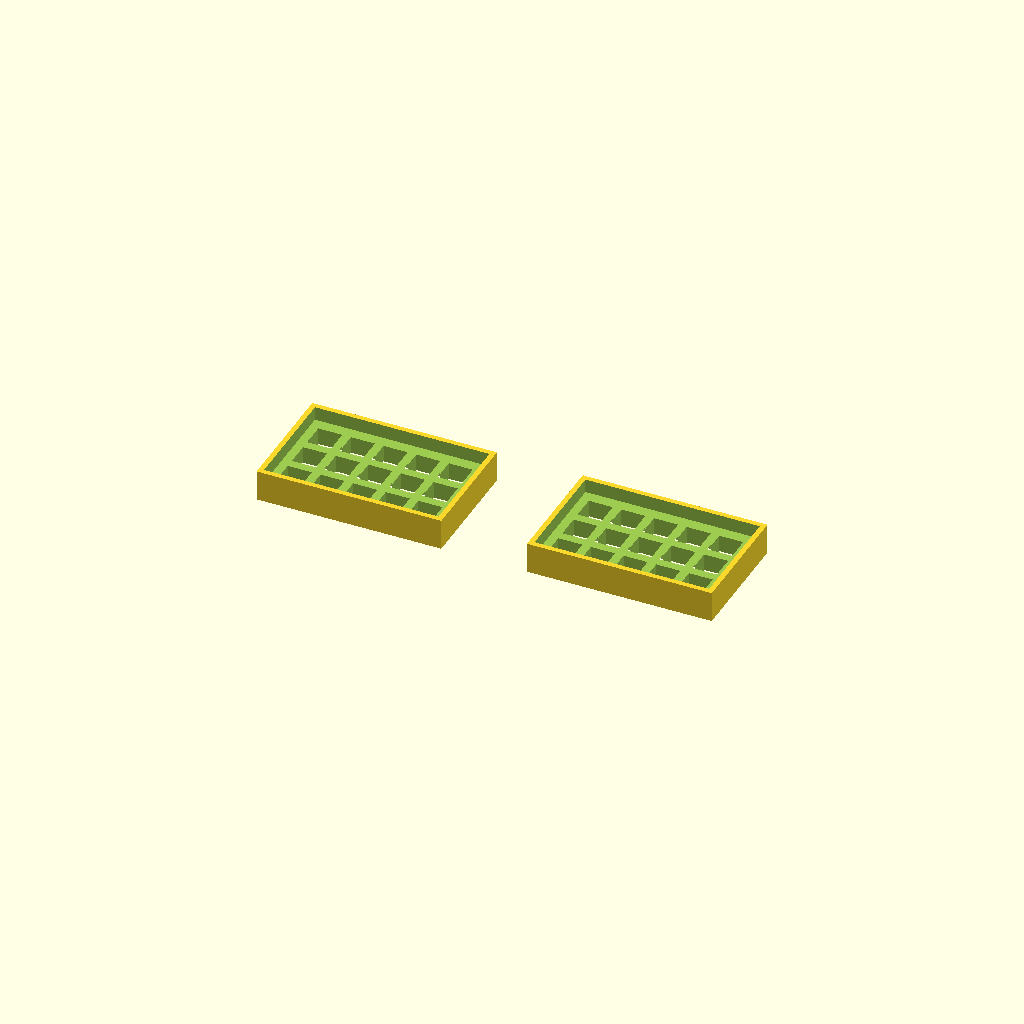
Cell 1: the model at its default parameters.
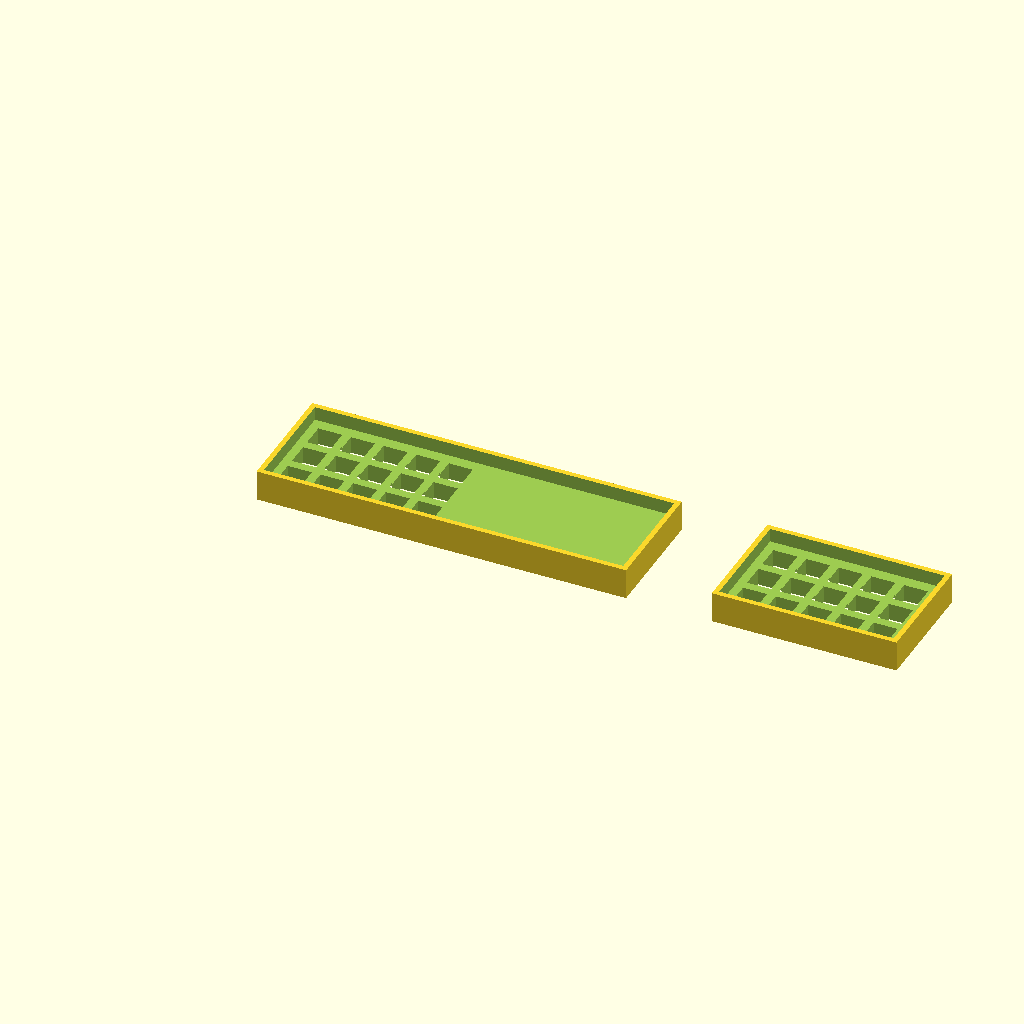
Cell 2 — left_case_width set to 215.6, the other parameters unchanged.
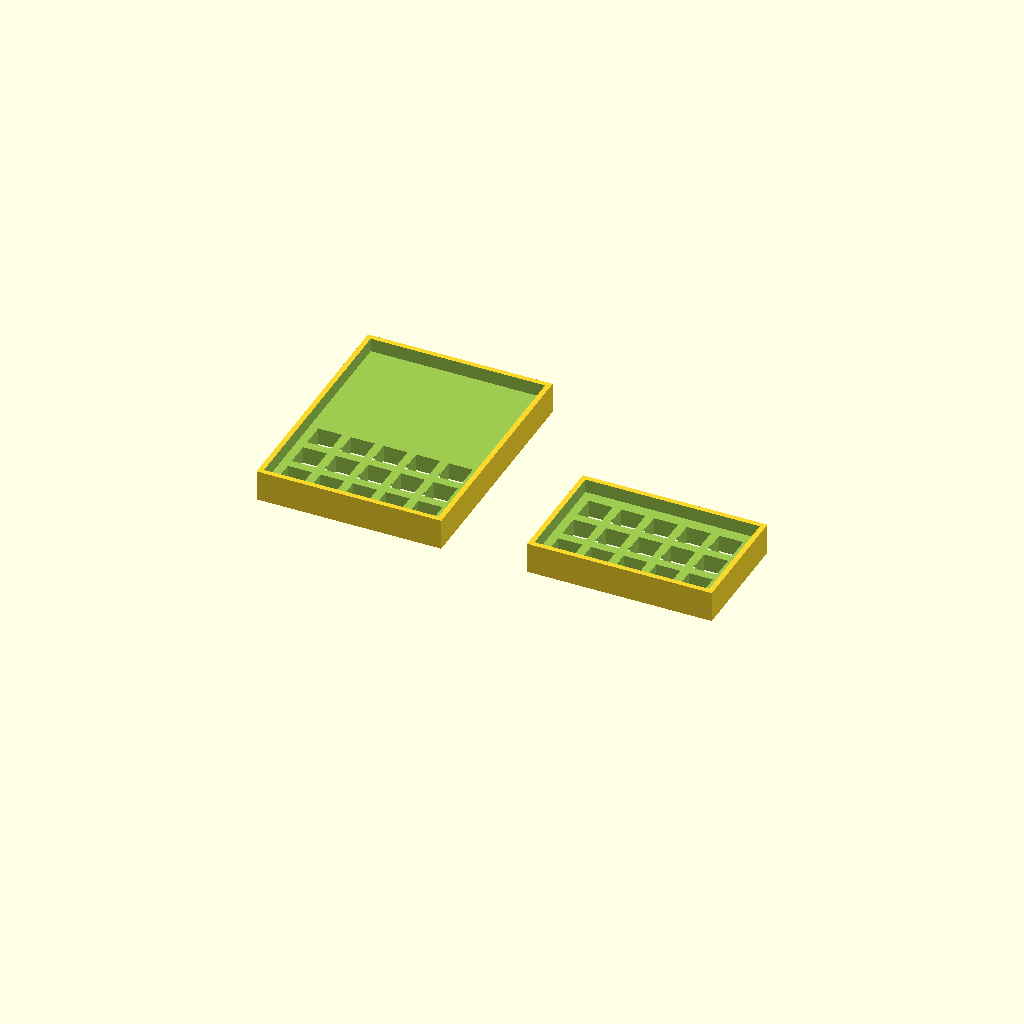
Cell 3: left_case_height = 139.4 (everything else at default).
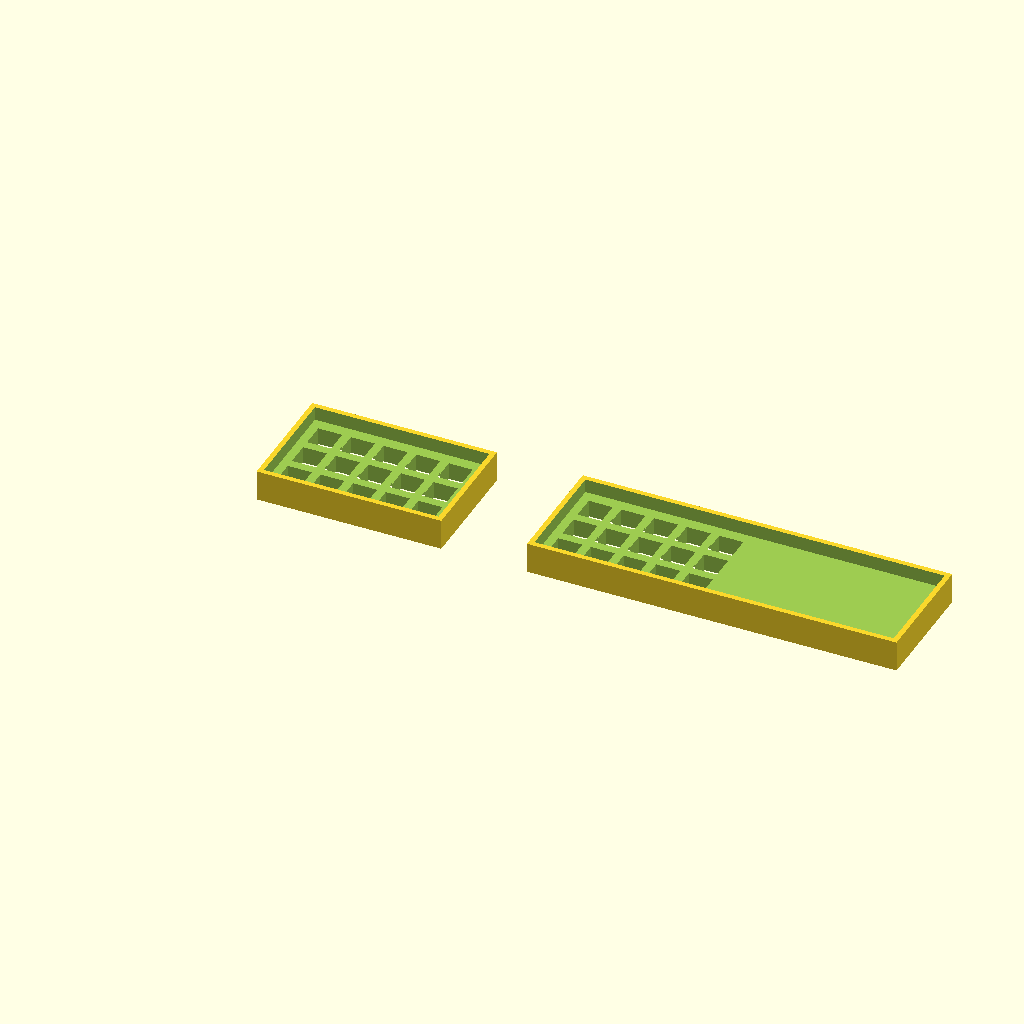
Cell 4: the same model with right_case_width = 215.6.
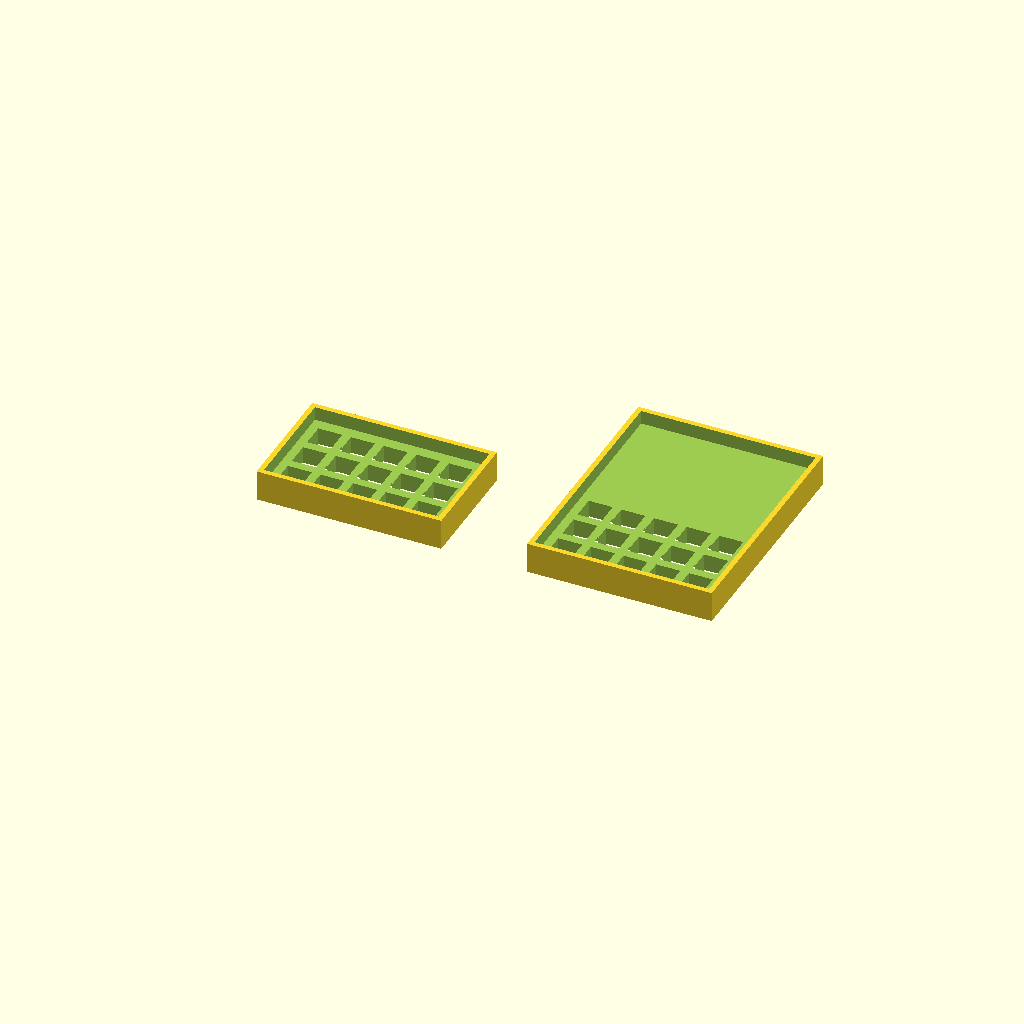
Cell 5: right_case_height = 139.4 (everything else at default).
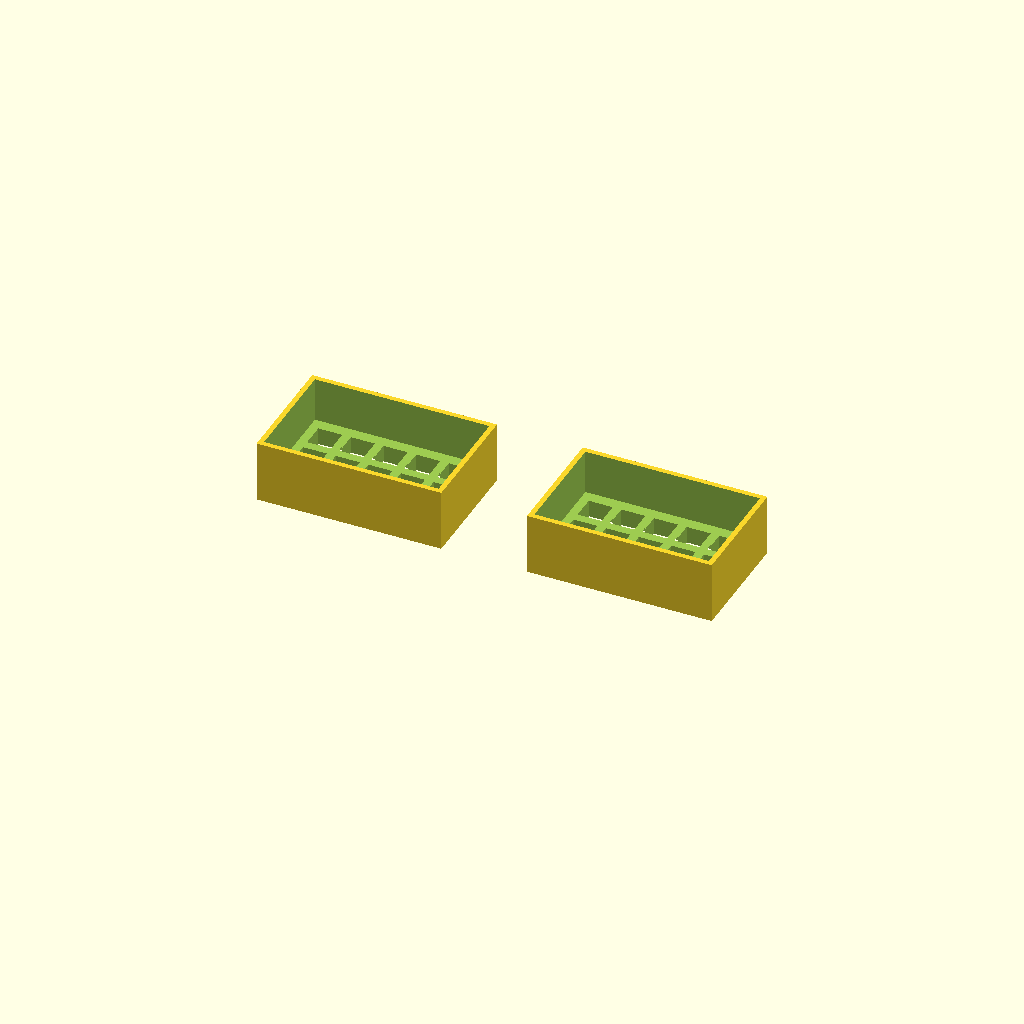
Cell 6: the same model with case_depth = 36.
One fixed orthographic camera (rotation 55°, 0°, 25°; colour scheme Cornfield) for every cell.
Source of the model, examples/separate_halves.scad:
// Generated keyboard case - Separate halves
// Layout: Custom (30 keys total)
// Switch type: Cherry MX
// Split keyboard: separate halves
// Optimization: render

// Parameters
left_case_width = 107.80;
left_case_height = 69.70;
right_case_width = 107.80;
right_case_height = 69.70;
case_depth = 18.00;
wall_thickness = 3.00;
base_height = 10.00;
switch_cutout_size = 14.00;
separation = 50;  // Distance between halves for visualization

module left_half() {
    difference() {
        // Outer shell
        cube([left_case_width, left_case_height, case_depth]);

        // Inner cavity
        translate([wall_thickness, wall_thickness, base_height])
            cube([left_case_width - 2*wall_thickness, 
                  left_case_height - 2*wall_thickness, 
                  case_depth - base_height + 1]);

        // Switch cutouts
        translate([wall_thickness + 5 - 0.00, wall_thickness + 5 - 0.00, -1])
            render() left_switch_plate();
    }
}

module right_half() {
    difference() {
        // Outer shell
        cube([right_case_width, right_case_height, case_depth]);

        // Inner cavity
        translate([wall_thickness, wall_thickness, base_height])
            cube([right_case_width - 2*wall_thickness, 
                  right_case_height - 2*wall_thickness, 
                  case_depth - base_height + 1]);

        // Switch cutouts
        translate([wall_thickness + 5 - 0.00, wall_thickness + 5 - 0.00, -1])
            render() right_switch_plate();
    }
}

module left_switch_plate() {
    translate([0.00, 0.00, 0])
        cube([switch_cutout_size, switch_cutout_size, base_height + 2]);
    translate([19.05, 0.00, 0])
        cube([switch_cutout_size, switch_cutout_size, base_height + 2]);
    translate([38.10, 0.00, 0])
        cube([switch_cutout_size, switch_cutout_size, base_height + 2]);
    translate([57.15, 0.00, 0])
        cube([switch_cutout_size, switch_cutout_size, base_height + 2]);
    translate([76.20, 0.00, 0])
        cube([switch_cutout_size, switch_cutout_size, base_height + 2]);
    translate([0.00, 19.05, 0])
        cube([switch_cutout_size, switch_cutout_size, base_height + 2]);
    translate([19.05, 19.05, 0])
        cube([switch_cutout_size, switch_cutout_size, base_height + 2]);
    translate([38.10, 19.05, 0])
        cube([switch_cutout_size, switch_cutout_size, base_height + 2]);
    translate([57.15, 19.05, 0])
        cube([switch_cutout_size, switch_cutout_size, base_height + 2]);
    translate([76.20, 19.05, 0])
        cube([switch_cutout_size, switch_cutout_size, base_height + 2]);
    translate([0.00, 38.10, 0])
        cube([switch_cutout_size, switch_cutout_size, base_height + 2]);
    translate([19.05, 38.10, 0])
        cube([switch_cutout_size, switch_cutout_size, base_height + 2]);
    translate([38.10, 38.10, 0])
        cube([switch_cutout_size, switch_cutout_size, base_height + 2]);
    translate([57.15, 38.10, 0])
        cube([switch_cutout_size, switch_cutout_size, base_height + 2]);
    translate([76.20, 38.10, 0])
        cube([switch_cutout_size, switch_cutout_size, base_height + 2]);
}

module right_switch_plate() {
    translate([0.00, 0.00, 0])
        cube([switch_cutout_size, switch_cutout_size, base_height + 2]);
    translate([19.05, 0.00, 0])
        cube([switch_cutout_size, switch_cutout_size, base_height + 2]);
    translate([38.10, 0.00, 0])
        cube([switch_cutout_size, switch_cutout_size, base_height + 2]);
    translate([57.15, 0.00, 0])
        cube([switch_cutout_size, switch_cutout_size, base_height + 2]);
    translate([76.20, 0.00, 0])
        cube([switch_cutout_size, switch_cutout_size, base_height + 2]);
    translate([0.00, 19.05, 0])
        cube([switch_cutout_size, switch_cutout_size, base_height + 2]);
    translate([19.05, 19.05, 0])
        cube([switch_cutout_size, switch_cutout_size, base_height + 2]);
    translate([38.10, 19.05, 0])
        cube([switch_cutout_size, switch_cutout_size, base_height + 2]);
    translate([57.15, 19.05, 0])
        cube([switch_cutout_size, switch_cutout_size, base_height + 2]);
    translate([76.20, 19.05, 0])
        cube([switch_cutout_size, switch_cutout_size, base_height + 2]);
    translate([0.00, 38.10, 0])
        cube([switch_cutout_size, switch_cutout_size, base_height + 2]);
    translate([19.05, 38.10, 0])
        cube([switch_cutout_size, switch_cutout_size, base_height + 2]);
    translate([38.10, 38.10, 0])
        cube([switch_cutout_size, switch_cutout_size, base_height + 2]);
    translate([57.15, 38.10, 0])
        cube([switch_cutout_size, switch_cutout_size, base_height + 2]);
    translate([76.20, 38.10, 0])
        cube([switch_cutout_size, switch_cutout_size, base_height + 2]);
}

// Generate both halves
left_half();
translate([left_case_width + separation, 0, 0])
    right_half();
Parameter table extracted from the source (name, type, default, range or options):
left_case_width: number, default 107.8
left_case_height: number, default 69.7
right_case_width: number, default 107.8
right_case_height: number, default 69.7
case_depth: number, default 18
wall_thickness: number, default 3
base_height: number, default 10
switch_cutout_size: number, default 14
separation: number, default 50
